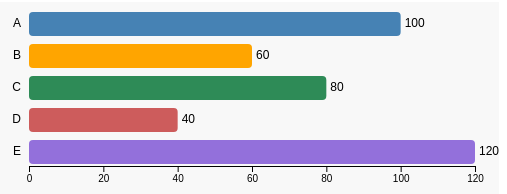
D3 v6 page, settled after 360 driven frames (6 s of simulated time); the page loaded 1 data file(s).


const W = 560, Hmin = 220;
const pad = { top: 10, right: 24, bottom: 30, left: 90 }; 
const barH = 24, gap = 8;

const svg = d3.select("body").append("svg")
  .attr("width", W)
  .attr("height", Hmin)
  .style("background", "#f8f8f8");

d3.csv("w04_task2.csv").then(data => {
  data.forEach(d => d.value = +d.value);

  const maxV = d3.max(data, d => d.value) || 1;
  const innerW = W - pad.left - pad.right;

 
  const x = d3.scaleLinear().domain([0, maxV]).range([0, innerW]);
  const xAxis = d3.axisBottom(x).ticks(5);

  
  const innerH = data.length * (barH + gap) - gap;
  const needH = pad.top + innerH + pad.bottom;
  svg.attr("height", Math.max(Hmin, needH));

  
  const g = svg.append("g").attr("transform", `translate(${pad.left},${pad.top})`);

  
  const bars = g.selectAll("rect").data(data).enter().append("rect")
    .attr("x", 0)
    .attr("y", (_, i) => i * (barH + gap))
    .attr("width", 0)           
    .attr("height", barH)
    .attr("rx", 4)
    .style("fill", d => d.color || "steelblue")
    .transition().duration(800)
    .attr("width", d => x(d.value)); 

  svg.append("g").attr("transform", `translate(${pad.left - 8},${pad.top})`)
    .selectAll("text").data(data).enter().append("text")
    .attr("class", "label")
    .attr("x", 0)
    .attr("y", (_, i) => i * (barH + gap) + barH / 2)
    .attr("text-anchor", "end")
    .text(d => d.label);

  
  const fmt = d3.format(",");
  const values = g.selectAll(".value").data(data).enter().append("text")
    .attr("class", "value")
    .attr("x", 4) 
    .attr("y", (_, i) => i * (barH + gap) + barH / 2)
    .text(d => fmt(d.value))
    .attr("opacity", 0.0)
    .transition().duration(800)
    .attr("x", d => x(d.value) + 4) 
    .attr("opacity", 1.0);

 
  svg.append("g")
    .attr("transform", `translate(${pad.left},${pad.top + innerH + 2})`)
    .call(xAxis);
}).catch(err => {
  console.error("CSV load failed:", err);
  d3.select("body").append("p").text("CSVの読み込みに失敗しました。");
});


### data: w04_task2.csv
label, value, color
A, 100, steelblue
B, 60, orange
C, 80, seagreen
D, 40, indianred
E, 120, mediumpurple